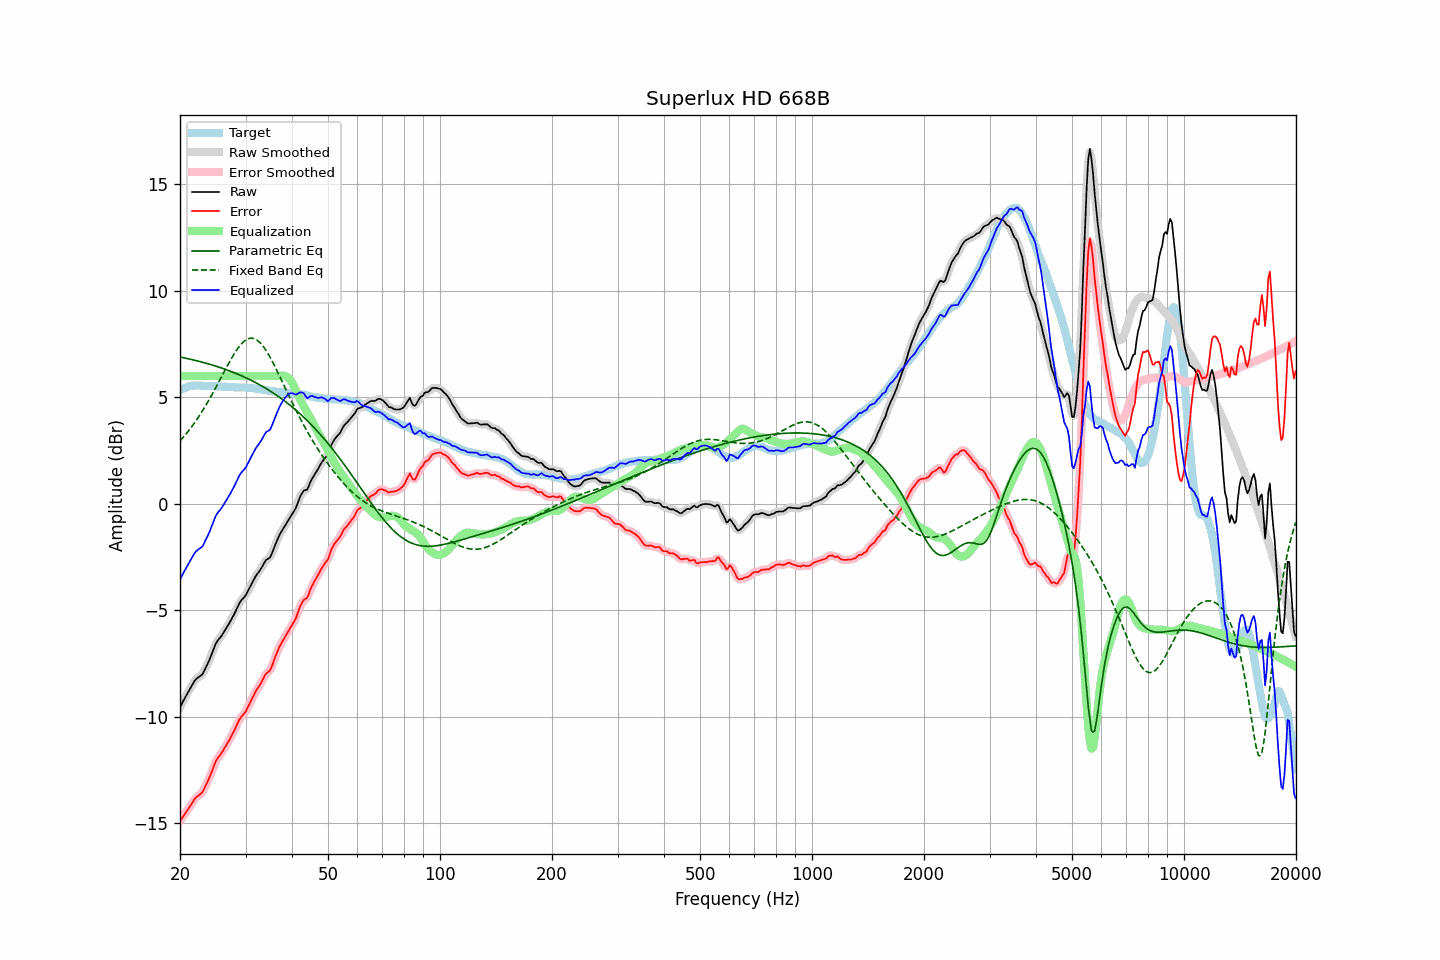

The file beside this chart, header and first rows:
frequency, raw, error, smoothed, error_smoothed, equalization, parametric_eq, fixed_band_eq, equalized_raw, equalized_smoothed, target
20.00, -9.55, -14.88, -9.55, -14.88, 6.00, 6.89, 2.95, -3.55, -3.55, 5.33
20.20, -9.41, -14.78, -9.41, -14.78, 6.00, 6.88, 3.04, -3.41, -3.41, 5.37
20.40, -9.26, -14.67, -9.26, -14.67, 6.00, 6.86, 3.12, -3.26, -3.26, 5.41
20.61, -9.12, -14.55, -9.12, -14.56, 6.00, 6.85, 3.21, -3.12, -3.12, 5.43
20.81, -8.98, -14.45, -8.98, -14.45, 6.00, 6.83, 3.30, -2.98, -2.98, 5.47
21.02, -8.84, -14.35, -8.84, -14.34, 6.00, 6.81, 3.40, -2.84, -2.84, 5.51
21.23, -8.71, -14.23, -8.71, -14.23, 6.00, 6.80, 3.49, -2.71, -2.71, 5.52
21.44, -8.58, -14.12, -8.57, -14.11, 6.00, 6.78, 3.59, -2.58, -2.57, 5.54
21.66, -8.45, -14.00, -8.44, -13.99, 6.00, 6.76, 3.69, -2.45, -2.44, 5.55
21.87, -8.32, -13.87, -8.33, -13.88, 6.00, 6.74, 3.80, -2.32, -2.33, 5.55
22.09, -8.23, -13.79, -8.23, -13.79, 6.00, 6.73, 3.91, -2.23, -2.23, 5.56
22.31, -8.17, -13.73, -8.16, -13.72, 6.00, 6.71, 4.02, -2.17, -2.16, 5.56
22.54, -8.11, -13.67, -8.12, -13.67, 6.00, 6.69, 4.13, -2.11, -2.12, 5.56
22.76, -8.06, -13.61, -8.06, -13.61, 6.00, 6.67, 4.25, -2.06, -2.06, 5.55
22.99, -8.00, -13.54, -7.97, -13.51, 6.00, 6.65, 4.37, -2.00, -1.97, 5.54
23.22, -7.85, -13.39, -7.85, -13.39, 6.00, 6.63, 4.49, -1.85, -1.85, 5.54
23.45, -7.69, -13.21, -7.70, -13.23, 6.00, 6.61, 4.62, -1.69, -1.70, 5.53
23.69, -7.54, -13.07, -7.54, -13.07, 6.00, 6.59, 4.75, -1.54, -1.54, 5.53
23.92, -7.38, -12.90, -7.37, -12.90, 6.00, 6.56, 4.88, -1.38, -1.37, 5.53
24.16, -7.20, -12.73, -7.19, -12.73, 6.00, 6.54, 5.01, -1.20, -1.19, 5.53
24.40, -7.00, -12.53, -7.00, -12.53, 6.00, 6.52, 5.14, -1.00, -1.00, 5.53
24.65, -6.81, -12.33, -6.80, -12.33, 6.00, 6.50, 5.28, -0.81, -0.80, 5.52
24.89, -6.61, -12.13, -6.62, -12.15, 6.00, 6.47, 5.42, -0.61, -0.62, 5.52
25.14, -6.47, -11.99, -6.48, -12.00, 6.00, 6.45, 5.56, -0.47, -0.48, 5.52
25.39, -6.37, -11.89, -6.37, -11.88, 6.00, 6.42, 5.71, -0.37, -0.37, 5.52
25.65, -6.28, -11.79, -6.27, -11.78, 6.00, 6.40, 5.85, -0.28, -0.27, 5.51
25.91, -6.18, -11.68, -6.17, -11.68, 6.00, 6.37, 5.99, -0.18, -0.17, 5.50
26.16, -6.06, -11.56, -6.06, -11.56, 6.00, 6.35, 6.14, -0.06, -0.06, 5.50
26.43, -5.94, -11.44, -5.94, -11.44, 6.00, 6.32, 6.28, 0.06, 0.06, 5.50
26.69, -5.81, -11.31, -5.81, -11.31, 6.00, 6.29, 6.42, 0.19, 0.19, 5.50
26.96, -5.69, -11.18, -5.69, -11.18, 6.00, 6.27, 6.56, 0.31, 0.31, 5.49
27.23, -5.56, -11.05, -5.56, -11.04, 6.00, 6.24, 6.70, 0.44, 0.44, 5.49
27.50, -5.42, -10.91, -5.42, -10.90, 6.00, 6.21, 6.83, 0.58, 0.58, 5.49
27.77, -5.28, -10.75, -5.28, -10.76, 6.00, 6.18, 6.96, 0.72, 0.72, 5.47
28.05, -5.14, -10.61, -5.13, -10.60, 6.00, 6.15, 7.08, 0.86, 0.87, 5.47
28.33, -4.98, -10.44, -4.98, -10.44, 6.00, 6.12, 7.20, 1.02, 1.02, 5.46
28.62, -4.82, -10.28, -4.82, -10.28, 6.00, 6.09, 7.31, 1.18, 1.18, 5.46
28.90, -4.66, -10.12, -4.67, -10.13, 6.00, 6.05, 7.40, 1.34, 1.33, 5.46
29.19, -4.55, -10.01, -4.55, -10.02, 6.00, 6.02, 7.50, 1.45, 1.45, 5.46
29.48, -4.46, -9.93, -4.46, -9.93, 6.00, 5.99, 7.57, 1.54, 1.54, 5.47
29.78, -4.38, -9.84, -4.37, -9.84, 6.00, 5.95, 7.64, 1.62, 1.63, 5.46
30.08, -4.28, -9.75, -4.27, -9.72, 6.00, 5.92, 7.69, 1.72, 1.73, 5.47
30.38, -4.13, -9.58, -4.13, -9.58, 6.00, 5.88, 7.74, 1.87, 1.87, 5.45
30.68, -3.98, -9.42, -3.99, -9.43, 6.00, 5.85, 7.76, 2.02, 2.01, 5.44
30.99, -3.83, -9.26, -3.83, -9.27, 6.00, 5.81, 7.78, 2.17, 2.17, 5.43
31.30, -3.69, -9.12, -3.69, -9.12, 6.00, 5.77, 7.77, 2.31, 2.31, 5.43
31.61, -3.55, -8.98, -3.55, -8.97, 6.00, 5.73, 7.76, 2.45, 2.45, 5.43
31.93, -3.41, -8.82, -3.42, -8.83, 6.00, 5.69, 7.73, 2.59, 2.58, 5.41
32.24, -3.30, -8.69, -3.30, -8.70, 6.00, 5.65, 7.68, 2.70, 2.70, 5.40
32.57, -3.20, -8.59, -3.20, -8.58, 6.00, 5.61, 7.62, 2.80, 2.80, 5.39
32.89, -3.09, -8.47, -3.09, -8.47, 6.00, 5.57, 7.55, 2.91, 2.91, 5.38
33.22, -2.97, -8.33, -2.96, -8.33, 6.00, 5.53, 7.46, 3.03, 3.04, 5.36
33.55, -2.83, -8.19, -2.82, -8.18, 6.00, 5.49, 7.37, 3.17, 3.18, 5.36
33.89, -2.69, -8.03, -2.71, -8.05, 6.00, 5.44, 7.26, 3.31, 3.29, 5.34
34.23, -2.61, -7.95, -2.63, -7.96, 6.00, 5.40, 7.15, 3.39, 3.37, 5.34
34.57, -2.57, -7.88, -2.57, -7.88, 6.00, 5.35, 7.02, 3.43, 3.43, 5.31
34.92, -2.52, -7.82, -2.49, -7.79, 6.00, 5.30, 6.89, 3.48, 3.51, 5.30
35.27, -2.36, -7.66, -2.36, -7.65, 6.00, 5.25, 6.75, 3.64, 3.64, 5.30
35.62, -2.17, -7.45, -2.18, -7.46, 6.00, 5.21, 6.60, 3.83, 3.82, 5.28
35.97, -1.97, -7.23, -1.98, -7.25, 6.00, 5.15, 6.45, 4.03, 4.02, 5.26
... 635 more rows
